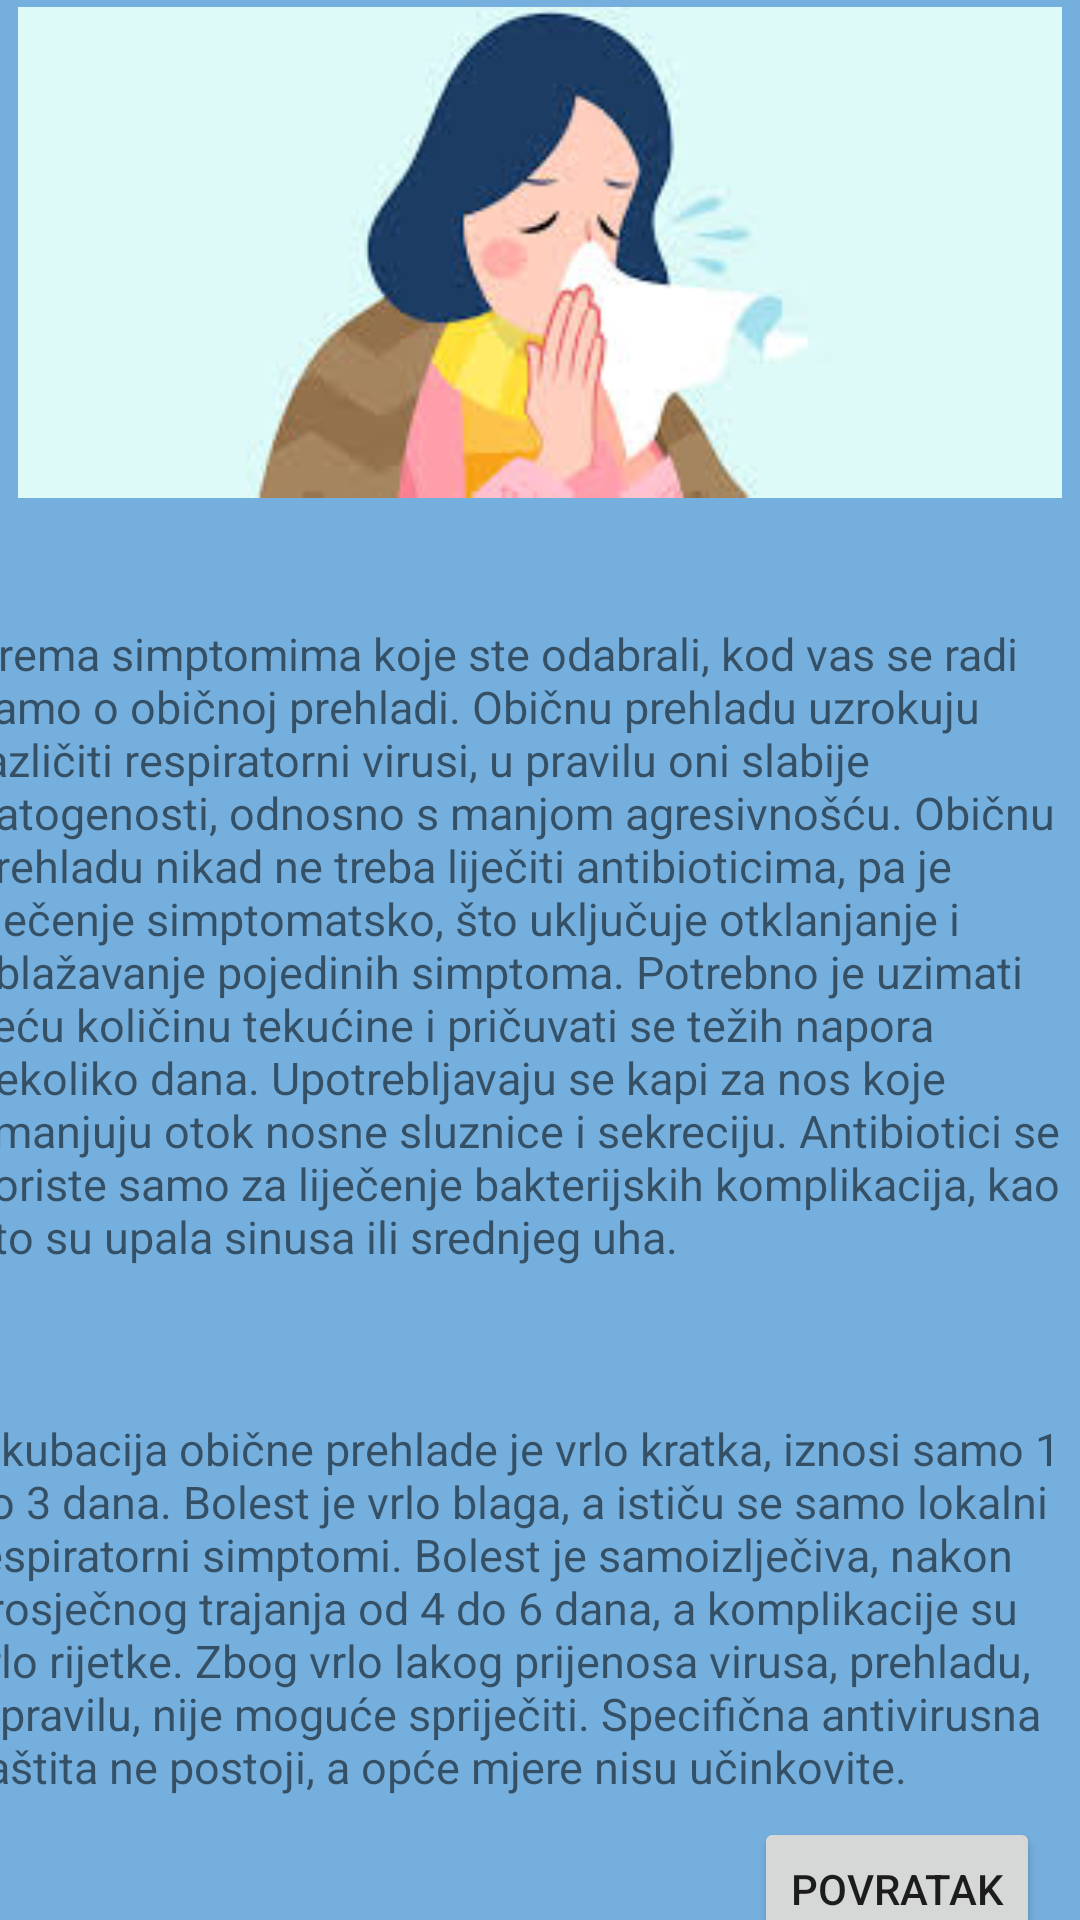

Layout XML and referenced resources for this Android screen:
<!-- AndroidManifest.xml: application theme Theme.ApplicationToCheckForCOVID19InfectionBasedOnSymptoms -->
<!-- res/layout/activity_prehlada.xml -->
<?xml version="1.0" encoding="utf-8"?>
<androidx.constraintlayout.widget.ConstraintLayout xmlns:android="http://schemas.android.com/apk/res/android"
    xmlns:app="http://schemas.android.com/apk/res-auto"
    xmlns:tools="http://schemas.android.com/tools"
    android:layout_width="match_parent"
    android:layout_height="match_parent"
    android:background="@color/purple_500"
    tools:context=".Prehlada">

    <ImageView
        android:id="@+id/imageView2"
        android:layout_width="348dp"
        android:layout_height="227dp"
        android:layout_marginBottom="10dp"
        app:layout_constraintBottom_toTopOf="@+id/textView6"
        app:layout_constraintEnd_toEndOf="parent"
        app:layout_constraintStart_toStartOf="parent"
        app:layout_constraintTop_toTopOf="parent"
        app:srcCompat="@drawable/preh" />

    <TextView
        android:id="@+id/textView6"
        android:layout_width="381dp"
        android:layout_height="265dp"
        android:text="Prema simptomima koje ste odabrali, kod vas se radi samo o običnoj prehladi. Običnu prehladu uzrokuju različiti respiratorni virusi, u pravilu oni slabije patogenosti, odnosno s manjom agresivnošću. Običnu prehladu nikad ne treba liječiti antibioticima, pa je liječenje simptomatsko, što uključuje otklanjanje i ublažavanje pojedinih simptoma. Potrebno je uzimati veću količinu tekućine i pričuvati se težih napora nekoliko dana. Upotrebljavaju se kapi za nos koje smanjuju otok nosne sluznice i sekreciju. Antibiotici se koriste samo za liječenje bakterijskih komplikacija, kao što su upala sinusa ili srednjeg uha."
        android:textSize="15dp"
        app:layout_constraintBottom_toTopOf="@+id/textView7"
        app:layout_constraintEnd_toEndOf="parent"
        app:layout_constraintStart_toStartOf="parent"
        app:layout_constraintTop_toBottomOf="@+id/imageView2" />

    <Button
        android:id="@+id/prehBtn"
        android:layout_width="wrap_content"
        android:layout_height="wrap_content"
        android:layout_marginBottom="16dp"
        android:text="Povratak"
        app:layout_constraintBottom_toBottomOf="parent"
        app:layout_constraintEnd_toEndOf="parent"
        app:layout_constraintHorizontal_bias="0.949"
        app:layout_constraintStart_toStartOf="parent"
        app:layout_constraintTop_toBottomOf="@+id/textView7" />

    <TextView
        android:id="@+id/textView7"
        android:layout_width="385dp"
        android:layout_height="133dp"
        android:text="Inkubacija obične prehlade je vrlo kratka, iznosi samo 1 do 3 dana. Bolest je vrlo blaga, a ističu se samo lokalni respiratorni simptomi. Bolest je samoizlječiva, nakon prosječnog trajanja od 4 do 6 dana, a komplikacije su vrlo rijetke. Zbog vrlo lakog prijenosa virusa, prehladu, u pravilu, nije moguće spriječiti. Specifična antivirusna zaštita ne postoji, a opće mjere nisu učinkovite."
        android:textSize="15dp"
        app:layout_constraintBottom_toTopOf="@+id/prehBtn"
        app:layout_constraintEnd_toEndOf="parent"
        app:layout_constraintStart_toStartOf="parent"
        app:layout_constraintTop_toBottomOf="@+id/textView6" />
</androidx.constraintlayout.widget.ConstraintLayout>
<!-- resources referenced by this layout -->
<resources>
  <color name="purple_500">#75AFDD</color>
  <!-- drawable preh: jpg bitmap (drawable, 5393 bytes) -->
  <style name="Theme.ApplicationToCheckForCOVID19InfectionBasedOnSymptoms" parent="Theme.MaterialComponents.DayNight.DarkActionBar">
          
          <item name="colorPrimary">@color/purple_500</item>
          <item name="colorPrimaryVariant">@color/purple_700</item>
          <item name="colorOnPrimary">@color/white</item>
          
          <item name="colorSecondary">@color/teal_200</item>
          <item name="colorSecondaryVariant">@color/teal_700</item>
          <item name="colorOnSecondary">@color/black</item>
          
          <item name="android:statusBarColor" tools:targetApi="l">?attr/colorPrimaryVariant</item>
          
      </style>
  <color name="purple_700">#75AFDD</color>
  <color name="white">#FFFFFFFF</color>
  <color name="teal_200">#FF03DAC5</color>
  <color name="teal_700">#83BFB9</color>
  <color name="black">#FF000000</color>
</resources>
